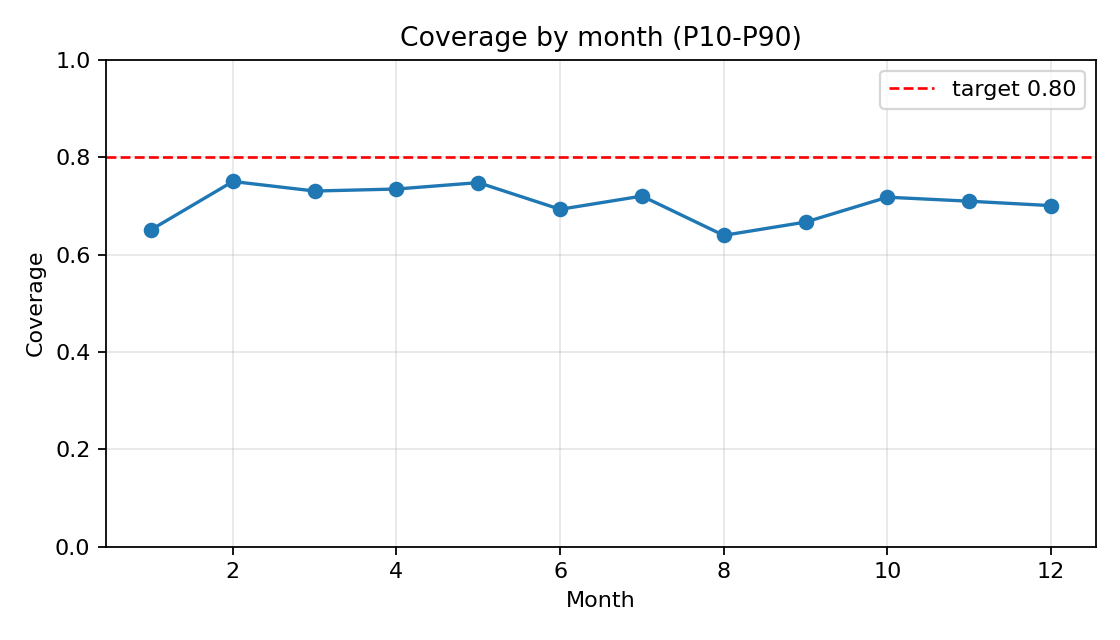

Data behind this chart, as committed beside it:
group, n, coverage_p10_p90, interval_width_mean, interval_width_median, mae_p50, rmse_p50
1, 868, 0.6509, 2.502, 1.955, 1.055, 1.794
2, 784, 0.75, 2.35, 1.753, 0.7963, 1.34
3, 868, 0.7304, 2.318, 1.847, 0.7871, 1.185
4, 840, 0.7345, 2.069, 1.676, 0.7424, 1.218
5, 868, 0.7477, 1.974, 1.636, 0.6319, 0.934
6, 840, 0.6929, 1.566, 1.41, 0.6121, 0.9226
7, 868, 0.72, 1.546, 1.377, 0.5629, 0.8155
8, 868, 0.6394, 1.426, 1.304, 0.5468, 0.7278
9, 840, 0.6667, 1.837, 1.568, 0.7201, 1.03
10, 868, 0.7177, 2.072, 1.604, 0.6849, 1.045
11, 840, 0.7095, 1.826, 1.423, 0.6254, 0.9374
12, 868, 0.7005, 1.9, 1.456, 0.7403, 1.343
